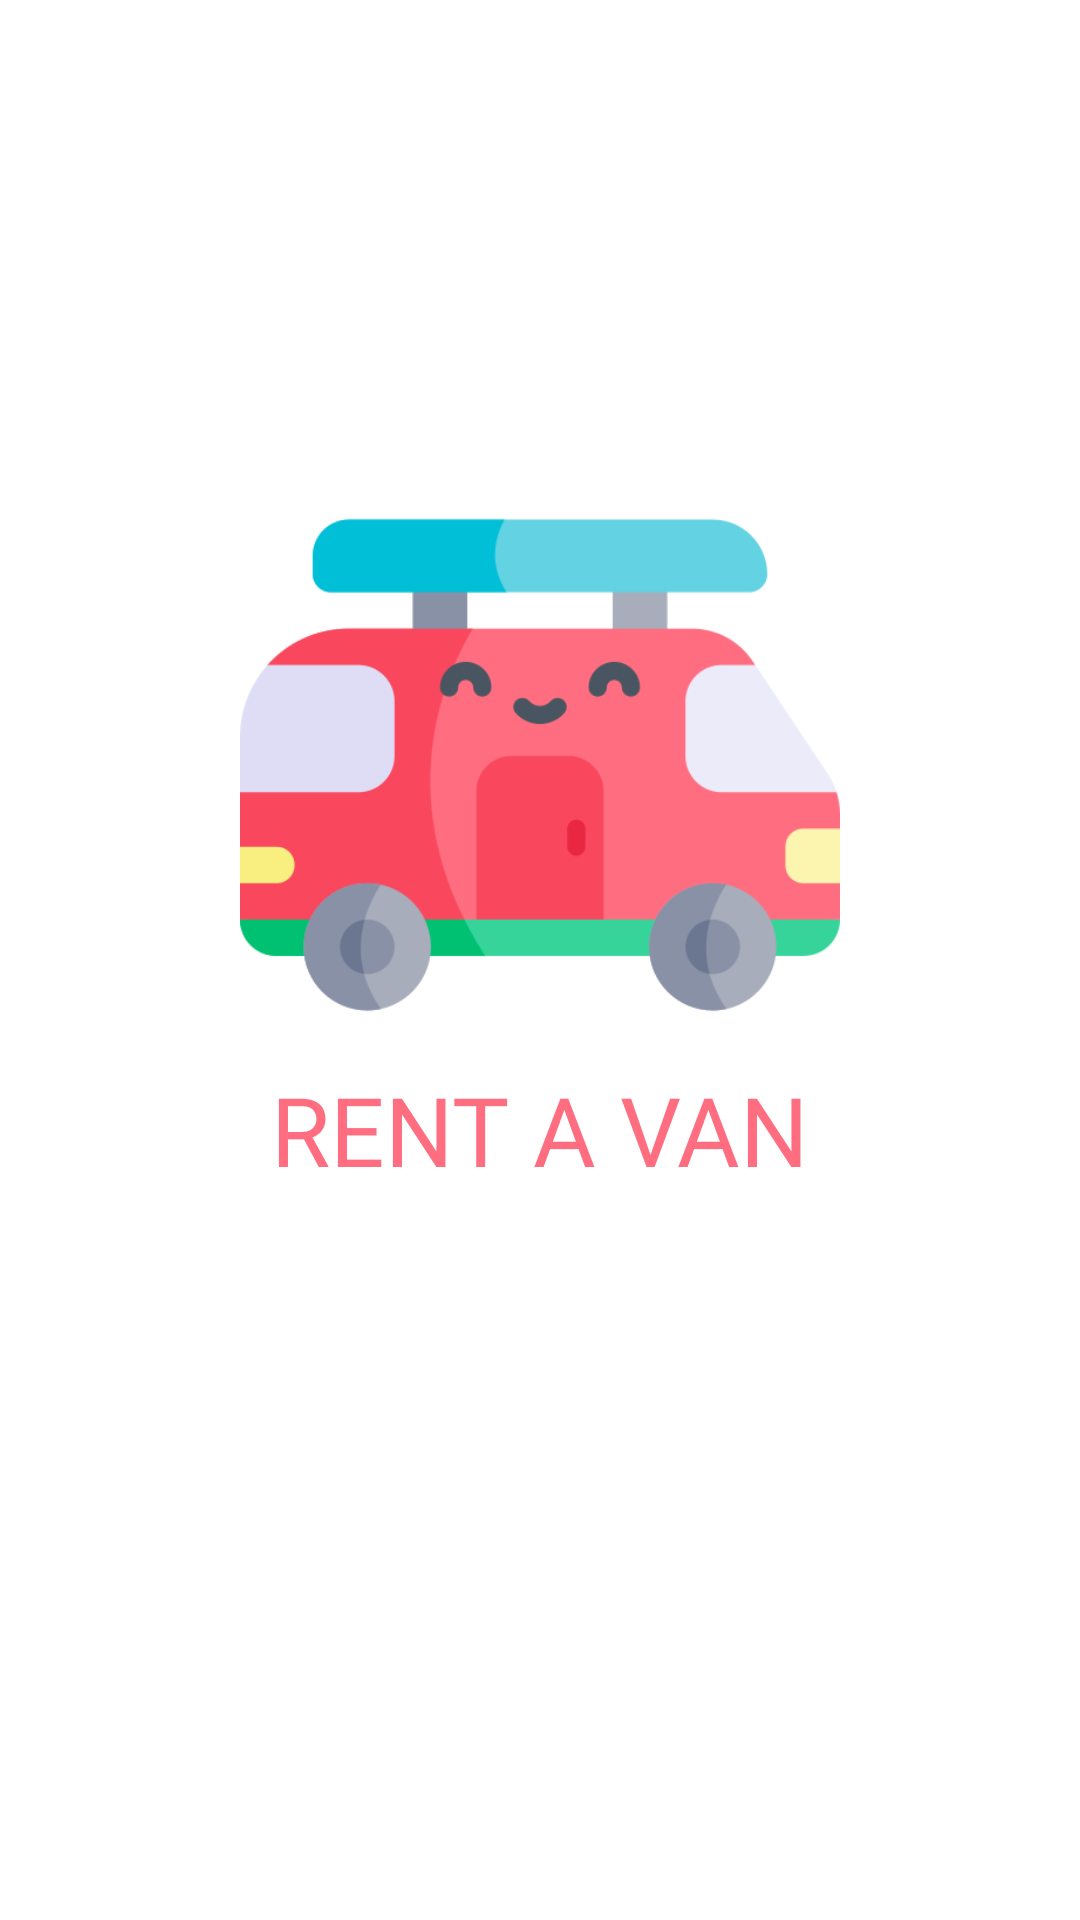

Android layout source for this screen:
<!-- AndroidManifest.xml: application theme Theme.RentAVan -->
<!-- res/layout/activity_startup.xml -->
<?xml version="1.0" encoding="utf-8"?>
<androidx.constraintlayout.widget.ConstraintLayout xmlns:android="http://schemas.android.com/apk/res/android"
    xmlns:app="http://schemas.android.com/apk/res-auto"
    xmlns:tools="http://schemas.android.com/tools"
    android:layout_width="match_parent"
    android:layout_height="match_parent"
    android:animateLayoutChanges="true"
    tools:context=".activities.StartupActivity">

    <androidx.constraintlayout.widget.ConstraintLayout
        android:id="@+id/clLogo"
        android:layout_width="wrap_content"
        android:layout_height="wrap_content"
        app:layout_constraintBottom_toTopOf="@+id/clButtons"
        app:layout_constraintEnd_toEndOf="parent"
        app:layout_constraintHorizontal_bias="0.5"
        app:layout_constraintStart_toStartOf="parent"
        app:layout_constraintTop_toTopOf="parent"
        app:layout_constraintVertical_chainStyle="packed">

        <androidx.appcompat.widget.AppCompatImageView
            android:id="@+id/appCompatImageView"
            android:layout_width="200dp"
            android:layout_height="200dp"
            android:src="@drawable/camper_van"
            app:layout_constraintBottom_toTopOf="@+id/textView"
            app:layout_constraintEnd_toEndOf="parent"
            app:layout_constraintHorizontal_bias="0.5"
            app:layout_constraintStart_toStartOf="parent"
            app:layout_constraintTop_toTopOf="parent"
            app:layout_constraintVertical_chainStyle="packed" />

        <TextView
            android:id="@+id/textView"
            android:layout_width="wrap_content"
            android:layout_height="wrap_content"
            android:fontFamily="@font/mali_bold"
            android:text="RENT A VAN"
            android:textColor="?colorPrimary"
            android:textSize="32sp"
            app:layout_constraintBottom_toBottomOf="parent"
            app:layout_constraintEnd_toEndOf="parent"
            app:layout_constraintHorizontal_bias="0.5"
            app:layout_constraintStart_toStartOf="parent"
            app:layout_constraintTop_toBottomOf="@+id/appCompatImageView" />

    </androidx.constraintlayout.widget.ConstraintLayout>

    <androidx.constraintlayout.widget.ConstraintLayout
        android:id="@+id/clButtons"
        android:layout_width="0dp"
        android:layout_height="wrap_content"
        android:layout_marginTop="32dp"
        android:visibility="invisible"
        app:layout_constraintBottom_toBottomOf="parent"
        app:layout_constraintEnd_toEndOf="@+id/clLogo"
        app:layout_constraintHorizontal_bias="0.5"
        app:layout_constraintStart_toStartOf="@+id/clLogo"
        app:layout_constraintTop_toBottomOf="@+id/clLogo"
        tools:visibility="visible">

        <com.google.android.material.button.MaterialButton
            android:id="@+id/btnGetStarted"
            style="@style/RentAVan.Button"
            android:layout_width="0dp"
            android:layout_height="wrap_content"
            android:text="Get Started"
            app:layout_constraintEnd_toEndOf="parent"
            app:layout_constraintStart_toStartOf="parent"
            app:layout_constraintTop_toTopOf="parent" />

    </androidx.constraintlayout.widget.ConstraintLayout>

</androidx.constraintlayout.widget.ConstraintLayout>
<!-- resources referenced by this layout -->
<resources>
  <!-- drawable camper_van: png bitmap (drawable, 22104 bytes) -->
  <style name="RentAVan.Button" parent="Widget.Material3.Button">
          <item name="fontFamily">@font/opensans_medium</item>
          <item name="background">?colorPrimary</item>
          <item name="android:paddingVertical" tools:targetApi="o">14dp</item>
      </style>
  <style name="Theme.RentAVan" parent="Theme.Material3.Light.NoActionBar">
          
          <item name="colorPrimary">@color/red_radical</item>
          <item name="colorPrimaryVariant">@color/red_radical</item>
          <item name="colorOnPrimary">@color/white</item>
          
          <item name="colorSecondary">@color/red_surface</item>
          <item name="colorSecondaryVariant">@color/red_surface</item>
          <item name="colorOnSecondary">@color/red_monarch</item>
          
          <item name="android:statusBarColor">@color/white</item>
          <item name="android:windowLightStatusBar" tools:targetApi="m">true</item>
          <item name="android:windowBackground">@color/white</item>
          
          <item name="colorSurface">@color/white</item>
          <item name="colorAccent">@color/red_radical</item>
          <item name="android:windowActivityTransitions">true</item>
      </style>
  <color name="red_radical">#ff6e80</color>
  <color name="white">#FFFFFFFF</color>
  <color name="red_surface">#FFE2E6</color>
  <color name="red_monarch">#f9475e</color>
</resources>
